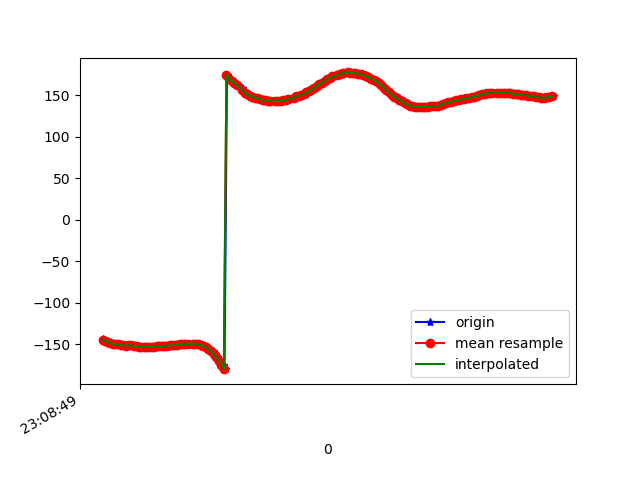

The data file committed next to this chart (first rows):
1617836930066, 532573620206997, -143.20747, 33.029858, -9.848375
1617836930069, 532573639437767, -145.3, 34.42, -8.718
1617836930094, 532573658668537, -145.9, 34.62, -8.036
1617836930109, 532573677899307, -147.8, 35.41, -6.827
1617836930130, 532573697130077, -148.1, 35.29, -6.389
1617836930149, 532573716360847, -149.8, 35.79, -5.519
1617836930169, 532573735591617, -149.4, 35.73, -5.951
1617836930194, 532573754822387, -150, 35.45, -5.35
1617836930206, 532573774053157, -151.1, 36.4, -5.285
1617836930230, 532573793283927, -150.7, 36, -5.842
1617836930244, 532573812514697, -151.5, 35.88, -5.33
1617836930263, 532573831745467, -151.3, 36.43, -6.075
1617836930283, 532573850976237, -151, 36.08, -6.332
1617836930304, 532573870207007, -152.2, 36.28, -5.64
1617836930323, 532573889437777, -151.9, 36.62, -6.368
1617836930339, 532573908668547, -151.9, 36.45, -6.193
1617836930358, 532573927899317, -153.1, 36.77, -5.141
1617836930377, 532573947130087, -152.9, 36.96, -5.571
1617836930395, 532573966360857, -152.7, 36.59, -5.373
1617836930416, 532573985591627, -153.2, 36.49, -4.745
1617836930435, 532574004822397, -153.1, 36.3, -4.624
1617836930456, 532574024053167, -152.9, 36.18, -4.6
1617836930474, 532574043283937, -152.7, 36.05, -4.592
1617836930493, 532574062514707, -152.5, 35.87, -4.55
1617836930511, 532574081745477, -152.3, 35.63, -4.462
1617836930530, 532574100976247, -152.1, 35.33, -4.349
1617836930551, 532574120207017, -151.9, 35, -4.183
1617836930567, 532574139437787, -151.7, 34.65, -3.978
1617836930587, 532574158668557, -151.5, 34.36, -3.768
1617836930606, 532574177899327, -151.1, 34.14, -3.602
1617836930624, 532574197130097, -150.8, 33.96, -3.533
1617836930645, 532574216360867, -150.4, 33.81, -3.527
1617836930663, 532574235591637, -150, 33.63, -3.563
1617836930681, 532574254822407, -149.7, 33.41, -3.625
1617836930703, 532574274053177, -149.4, 33.17, -3.687
1617836930720, 532574293283947, -149.2, 32.97, -3.742
1617836930739, 532574312514717, -149.1, 32.88, -3.749
1617836930760, 532574331745487, -149.2, 32.88, -3.664
1617836930779, 532574350976257, -149.3, 32.94, -3.474
1617836930796, 532574370207027, -149.7, 33.04, -3.146
1617836930814, 532574389437797, -150.2, 33.1, -2.634
1617836930836, 532574408668567, -151, 33.04, -1.884
1617836930856, 532574427899337, -152, 32.9, -0.8062
1617836930872, 532574447130107, -153.5, 32.75, 0.6952
1617836930891, 532574466360877, -155.5, 32.78, 2.753
1617836930913, 532574485591647, -158.3, 33.12, 5.466
1617836930931, 532574504822417, -161.8, 33.66, 8.554
1617836930949, 532574524053187, -165.7, 34.14, 12.04
1617836930969, 532574543283957, -169.9, 34.03, 16.19
1617836930991, 532574562514727, -174.6, 33.45, 21.01
1617836931005, 532574581745497, -180, 32.66, 26.27
1617836931024, 532574600976267, 174.7, 31.85, 31.23
1617836931044, 532574620207037, 170.3, 30.87, 35.45
1617836931063, 532574639437807, 167.3, 29.14, 39.09
1617836931083, 532574658668577, 165.2, 26.79, 42.41
1617836931101, 532574677899347, 163.4, 24.45, 45.67
1617836931119, 532574697130117, 161.2, 22.47, 48.97
1617836931143, 532574716360887, 158.4, 20.94, 52.03
1617836931159, 532574735591657, 155.5, 19.72, 54.69
1617836931177, 532574754822427, 153, 18.44, 56.94
1617836931196, 532574774053197, 151.2, 17, 58.92
... 123 more rows
